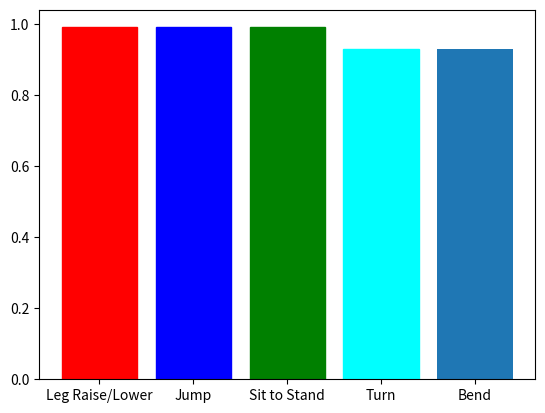

Generate this figure with matplotlib:
import numpy as np
import matplotlib.pyplot as plt

#Left-right posture

# Hip, Knee, Ankle, Foot:
height0 = [0.99, 0.99, 0.99, 0.93, 0.93]

bars = ('Leg Raise/Lower', 'Jump', 'Sit to Stand', 'Turn', 'Bend')
y_pos = np.arange(len(bars))

# Noise
# Create bars
barlist = plt.bar(y_pos, height0)
barlist[0].set_color('r')
barlist[1].set_color('b')
barlist[2].set_color('g')
barlist[3].set_color('cyan')

# Create names on the x-axis
plt.xticks(y_pos, bars)

# Show graphic
plt.show()
